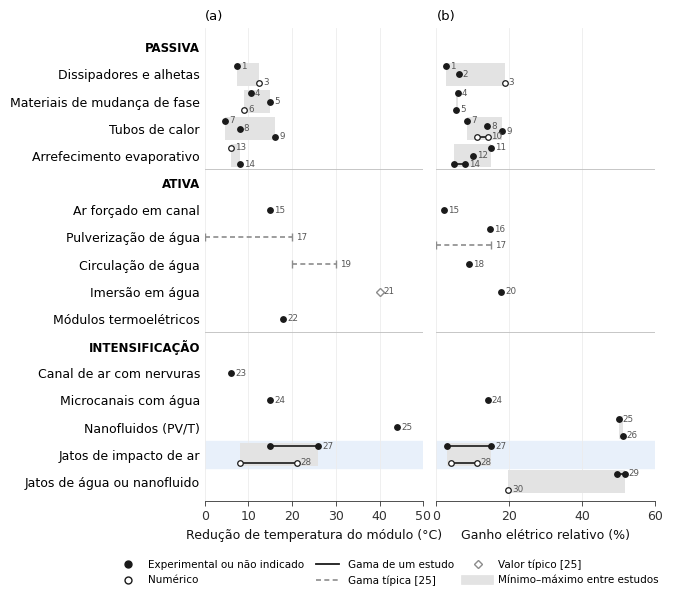

Write the Python code that produced this figure. (Note: this script raises an exception after producing the figure.)
"""Tabela 2.1 e Figura 2.6: valores reportados por estudo para as técnicas de arrefecimento fotovoltaico.

Todos os valores são transcritos das fontes, sem estimativas:
  [25] Dwivedi et al., Case Stud. Therm. Eng. 21 (2020) 100674 - Tabelas 4 a 10 e Secções 3.3 a 3.11
       (os estudos são identificados pelo autor indicado nessa revisão);
  [7] Rahimi et al. 2014; [9] Ali et al. 2025; [27] Bahaidarah et al. 2013; [29] Mazón-Hernández et al.;
  [54] Plant et al. 2023 (revisão).
dT e G: número, (min, max) ou None (não disponível ou não comparável). 'tipica' = gama típica sem estudo associado.
"""
import os
import matplotlib.pyplot as plt
from matplotlib import font_manager as fm
from matplotlib.lines import Line2D

# (n.º, grupo, técnica, estudo, método, dT, G, nota_dT, nota_G, ref)
ESTUDOS = [
    (1, "Passiva", "Dissipadores e alhetas", "Firoozzadeh et al.", "Exp.", 7.4, 2.72, "", "eficiência", "[25]"),
    (2, "Passiva", "Dissipadores e alhetas", "Parkunam et al.", "–", None, 6.05, "n.d.", "características elétricas", "[25]"),
    (3, "Passiva", "Dissipadores e alhetas", "Arifin et al.", "Num.", 12.5, 18.67, "85,3 → 72,8 °C", "potência no PMP", "[25]"),
    (4, "Passiva", "Materiais de mudança de fase", "Hasan et al.", "–", 10.5, 5.9, "média anual", "produção", "[25]"),
    (5, "Passiva", "Materiais de mudança de fase", "Tan et al.", "–", 15, 5.39, "", "eficiência", "[25]"),
    (6, "Passiva", "Materiais de mudança de fase", "Karthick et al.", "Num.", 9, None, "diferença máxima", "n.c.", "[25]"),
    (7, "Passiva", "Tubos de calor", "Tang et al. (ar)", "Exp.", 4.7, 8.4, "", "potência", "[25]"),
    (8, "Passiva", "Tubos de calor", "Tang et al. (água)", "Exp.", 8, 13.9, "", "potência", "[25]"),
    (9, "Passiva", "Tubos de calor", "Alizadeh et al.", "–", 16.1, 18, "", "potência", "[25]"),
    (10, "Passiva", "Tubos de calor", "Habeeb", "Num.", None, (11, 14), "n.c. (15–35 %)", "", "[25]"),
    (11, "Passiva", "Arrefecimento evaporativo", "Alami", "–", None, 15, "n.d.", "potência", "[25]"),
    (12, "Passiva", "Arrefecimento evaporativo", "Suresh et al.", "–", None, 10, "n.d.", "eficiência", "[25]"),
    (13, "Passiva", "Arrefecimento evaporativo", "Haidar et al.", "Num.", 6, None, "", "n.d.", "[25]"),
    (14, "Passiva", "Arrefecimento evaporativo", "Lucas et al.", "–", 8, (4.9, 7.9), "superior a 8 °C", "produção média", "[25]"),
    (15, "Ativa", "Ar forçado em canal", "Mazón-Hernández et al.", "Exp.", 15, 2, "temperatura máxima da célula", "eficiência global, face à convecção natural; valor mais baixo entre [25] e [29]", "[25], [29]"),
    (16, "Ativa", "Pulverização de água", "Nizetic et al.", "Exp.", None, 14.6, "n.d.", "potência", "[25]"),
    (17, "Ativa", "Pulverização de água", "Gama típica", "–", (0, 20), (0, 15), "até 20 °C", "até 15 %", "[25]"),
    (18, "Ativa", "Circulação de água", "Bahaidarah et al.", "Exp.", None, 9, "n.c. (cerca de 20 %)", "eficiência", "[27]"),
    (19, "Ativa", "Circulação de água", "Gama típica", "–", (20, 30), None, "", "n.d.", "[25]"),
    (20, "Ativa", "Imersão em água", "Mehrotra et al.", "–", None, 17.8, "n.d.", "eficiência; 1 cm de água", "[25]"),
    (21, "Ativa", "Imersão em água", "Gama típica", "–", 40, None, "", "n.d.", "[25]"),
    (22, "Ativa", "Módulos termoelétricos", "Benghanem et al.", "–", 18, None, "83 → 65 °C", "n.c.", "[25]"),
    (23, "Intensificação", "Canal de ar com nervuras", "Saadi et al.", "–", 6, None, "", "n.c.", "[25]"),
    (24, "Intensificação", "Microcanais com água", "Ali et al.", "Exp. e Num.", 15, 14, "", "potência", "[25]"),
    (25, "Intensificação", "Nanofluidos (PV/T)", "Hussein et al.", "–", 44, 50, "79 → 35 °C", "potência", "[25]"),
    (26, "Intensificação", "Nanofluidos (PV/T)", "Rostami et al.", "–", None, 51.1, "n.c. (até 57,25 %)", "potência máxima", "[25]"),
    (27, "Intensificação", "Jatos de impacto de ar", "Rahimi et al.", "Exp.", (15, 26), (3, 15), "célula; simulador", "célula; simulador", "[7]"),
    (28, "Intensificação", "Jatos de impacto de ar", "Ali et al.", "Num.", (8, 21), (4, 11), "face a um canal", "eficiência, face a um canal", "[9]"),
    (29, "Intensificação", "Jatos de água ou nanofluido", "Bahaidarah", "Exp.", None, (49.6, 51.6), "n.d.", "potência", "[54]"),
    (30, "Intensificação", "Jatos de água ou nanofluido", "Mohammadpour et al.", "Num.", None, 19.75, "n.d.", "eficiência", "[54]"),
]

if __name__ == "__main__":
    for f in ("/root/.fonts/NewsGotT-Regular.ttf", "/root/.fonts/NewsGotT-Bold.ttf"):
        if os.path.exists(f):
            fm.fontManager.addfont(f)
    plt.rcParams.update({"font.family": "NewsGotT", "font.size": 9, "axes.edgecolor": "#333333",
                         "axes.linewidth": 0.6, "xtick.major.width": 0.6, "xtick.color": "#333333",
                         "axes.labelcolor": "#111111", "mathtext.fontset": "dejavusans"})
    PRETO, CINZA, BANDA, DESTAQUE = "#1a1a1a", "#8c8c8c", "#e3e3e3", "#e8f0fa"

    # linhas: cabeçalhos de grupo + técnicas, pela ordem da tabela
    linhas = []
    for e in ESTUDOS:
        if not linhas or linhas[-1][1] != e[2]:
            if not any(l[0] == "grupo" and l[1] == e[1] for l in linhas):
                linhas.append(("grupo", e[1]))
            linhas.append(("tec", e[2]))
    ypos = {l[1]: len(linhas) - 1 - k for k, l in enumerate(linhas) if l[0] == "tec"}

    fig, axs = plt.subplots(1, 2, figsize=(16 / 2.54, 15 / 2.54), sharey=True, gridspec_kw={"wspace": 0.06})
    for ax, idx, xmax in ((axs[0], 5, 50), (axs[1], 6, 60)):
        ax.axhspan(ypos["Jatos de impacto de ar"] - 0.5, ypos["Jatos de impacto de ar"] + 0.5, color=DESTAQUE, zorder=0)
        # deslocamento vertical de cada estudo dentro da linha da técnica
        por_tec = {}
        for e in ESTUDOS:
            if e[idx] is not None:
                por_tec.setdefault(e[2], []).append(e[0])
        dy = {}
        for tec, ns in por_tec.items():
            m = len(ns)
            for j, n_ in enumerate(ns):
                dy[n_] = 0 if m == 1 else 0.30 - 0.60 * j / (m - 1)
        # banda min-máx por técnica (só estudos, sem gamas típicas)
        for tec, y in ypos.items():
            vals = []
            for e in ESTUDOS:
                if e[2] == tec and e[idx] is not None and e[3] != "Gama típica":
                    v = e[idx]; vals += list(v) if isinstance(v, tuple) else [v]
            if len(vals) > 1:
                ax.add_patch(plt.Rectangle((min(vals), y - 0.42), max(vals) - min(vals), 0.84, color=BANDA,
                                           lw=0, zorder=1))
        # pontos
        for e in ESTUDOS:
            v = e[idx]
            if v is None:
                continue
            y = ypos[e[2]] + dy[e[0]]
            num = e[4] == "Num."
            if e[3] == "Gama típica":
                a, b = v if isinstance(v, tuple) else (v, v)
                if a == b:
                    ax.plot(a, y, marker="D", ms=4, mfc="white", mec=CINZA, mew=1, zorder=3)
                else:
                    ax.plot([a, b], [y, y], color=CINZA, lw=1.2, ls=(0, (3, 2)), zorder=2)
                    ax.plot([a, b], [y, y], ls="", marker="|", ms=6, color=CINZA, zorder=3)
                xr = b
            elif isinstance(v, tuple):
                ax.plot(v, [y, y], color=PRETO, lw=1.2, zorder=2)
                for x in v:
                    ax.plot(x, y, marker="o", ms=4, mfc="white" if num else PRETO, mec=PRETO, mew=0.9, zorder=3)
                xr = v[1]
            else:
                ax.plot(v, y, marker="o", ms=4, mfc="white" if num else PRETO, mec=PRETO, mew=0.9, zorder=3)
                xr = v
            ax.text(xr + 0.018 * xmax, y, str(e[0]), ha="left", va="center", fontsize=6.3, color="#555555", zorder=4)
        ax.set_xlim(0, xmax); ax.set_ylim(-0.7, len(linhas) - 0.3)
        ax.grid(axis="x", color="#ececec", lw=0.6); ax.set_axisbelow(True)
        for s in ("top", "right", "left"):
            ax.spines[s].set_visible(False)
        ax.tick_params(axis="y", length=0)
        for k, l in enumerate(linhas):
            if l[0] == "grupo" and k > 0:
                ax.axhline(len(linhas) - 1 - k + 0.5, color="#bdbdbd", lw=0.6)
    axs[0].set_xlabel("Redução de temperatura do módulo (°C)")
    axs[1].set_xlabel("Ganho elétrico relativo (%)")
    axs[0].set_title("(a)", loc="left", fontsize=9.5); axs[1].set_title("(b)", loc="left", fontsize=9.5)
    axs[0].set_yticks([len(linhas) - 1 - k for k in range(len(linhas))])
    axs[0].set_yticklabels([l[1].upper() if l[0] == "grupo" else l[1] for l in linhas])
    for lab, l in zip(axs[0].get_yticklabels(), linhas):
        if l[0] == "grupo":
            lab.set_fontweight("bold"); lab.set_fontsize(8.5)
    leg = [Line2D([0], [0], ls="", marker="o", ms=5, mfc=PRETO, mec=PRETO, label="Experimental ou não indicado"),
           Line2D([0], [0], ls="", marker="o", ms=5, mfc="white", mec=PRETO, label="Numérico"),
           Line2D([0], [0], color=PRETO, lw=1.3, label="Gama de um estudo"),
           Line2D([0], [0], color=CINZA, lw=1.2, ls=(0, (3, 2)), label="Gama típica [25]"),
           Line2D([0], [0], ls="", marker="D", ms=4.5, mfc="white", mec=CINZA, mew=1, label="Valor típico [25]"),
           Line2D([0], [0], color=BANDA, lw=7, label="Mínimo–máximo entre estudos")]
    fig.legend(handles=leg, loc="lower center", ncol=3, frameon=False, fontsize=7.5, bbox_to_anchor=(0.56, 0.0),
               columnspacing=1.2, handlelength=2.2)
    fig.subplots_adjust(left=0.27, right=0.985, top=0.96, bottom=0.16)
    os.makedirs("../resultados/figuras", exist_ok=True)
    fig.savefig("../resultados/figuras/fig_2_sintese_tecnicas.png", dpi=300, facecolor="white",
                bbox_inches="tight", pad_inches=0.04)
    print("ok")
